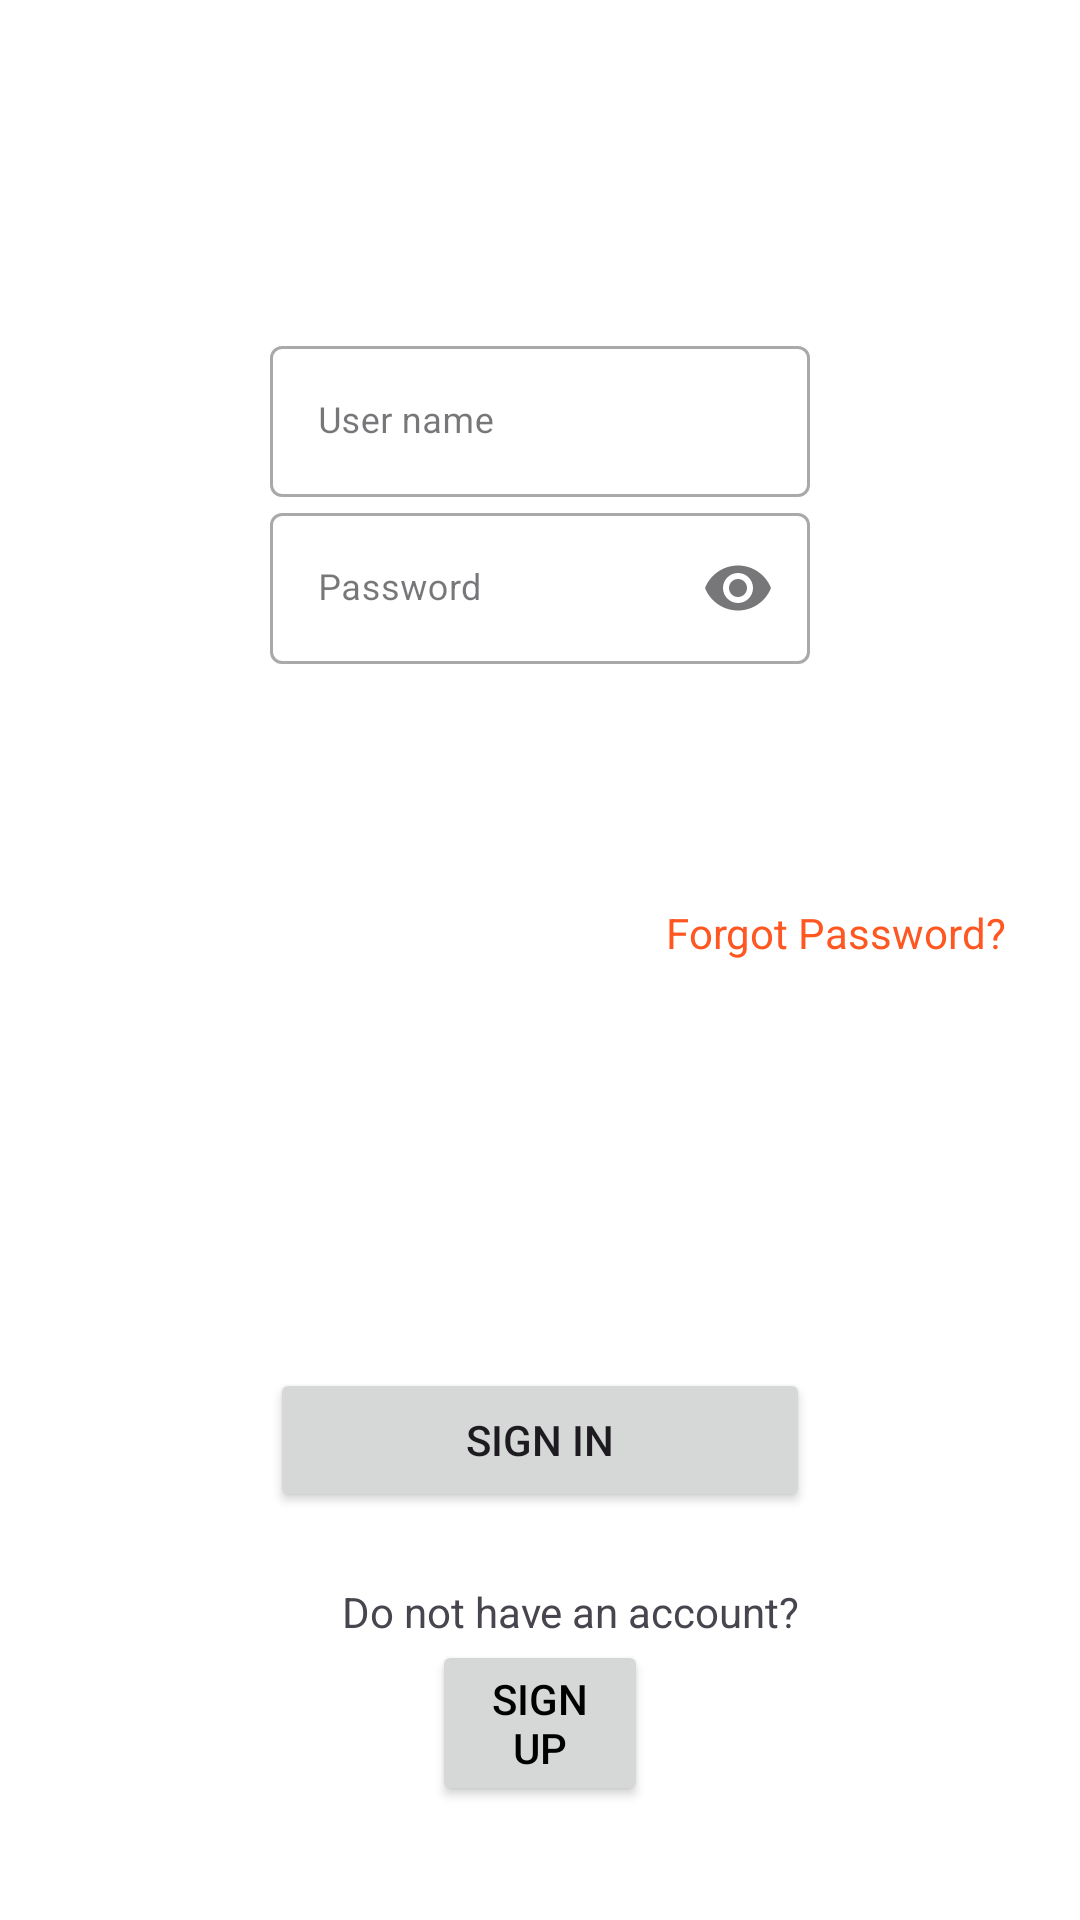

The Android layout XML behind this screen, and the referenced resources:
<!-- AndroidManifest.xml: application theme Theme.TrackerJava -->
<!-- res/layout/fragment_auth.xml -->
<?xml version="1.0" encoding="utf-8"?>
<layout xmlns:android="http://schemas.android.com/apk/res/android"
    xmlns:app="http://schemas.android.com/apk/res-auto"
    xmlns:tools="http://schemas.android.com/tools">

    <data>
        <variable
            name="authViewModel"
            type="com.example.trackerjava.viewModel.AuthViewModel" />
    </data>
    <androidx.constraintlayout.widget.ConstraintLayout
        android:layout_width="match_parent"
        android:layout_height="match_parent"
        android:background="@color/white"
        tools:context=".MainActivity"
        tools:layout_editor_absoluteY="0dp">


        <com.google.android.material.textfield.TextInputLayout
            android:id="@+id/InputNameLayout"
            style="@style/Widget.MaterialComponents.TextInputLayout.OutlinedBox"
            android:layout_width="0dp"
            android:layout_height="wrap_content"
            android:layout_marginTop="110dp"
            app:endIconMode="clear_text"
            app:layout_constraintEnd_toEndOf="parent"
            app:layout_constraintStart_toStartOf="parent"
            app:layout_constraintTop_toTopOf="parent"
            app:layout_constraintWidth_percent="0.5"
            tools:ignore="ExtraText">

            <com.google.android.material.textfield.TextInputEditText
                android:id="@+id/InputNameText"
                android:layout_width="match_parent"
                android:layout_height="wrap_content"
                android:hint="@string/user_name"
                android:inputType="textEmailAddress"
                app:text="@{authViewModel.email}"
                android:textSize="12sp"
                tools:ignore="MissingConstraints" />
        </com.google.android.material.textfield.TextInputLayout>

        <com.google.android.material.textfield.TextInputLayout
            android:id="@+id/InputPasswordLayout"
            style="@style/Widget.MaterialComponents.TextInputLayout.OutlinedBox"
            android:layout_width="0dp"
            android:layout_height="wrap_content"
            app:endIconMode="password_toggle"
            app:layout_constraintEnd_toEndOf="parent"
            app:layout_constraintStart_toStartOf="parent"
            app:layout_constraintTop_toBottomOf="@id/InputNameLayout"
            app:layout_constraintWidth_percent="0.5"
            tools:ignore="ExtraText">

            <com.google.android.material.textfield.TextInputEditText
                android:id="@+id/InputPasswordText"
                android:layout_width="match_parent"
                android:layout_height="wrap_content"
                android:hint="@string/password"
                android:inputType="textPassword"
                android:textSize="12sp"
                app:text="@{authViewModel.password}"
                tools:ignore="MissingConstraints" />
        </com.google.android.material.textfield.TextInputLayout>


        <TextView
            android:id="@+id/forgotPas"
            android:layout_width="wrap_content"
            android:layout_height="wrap_content"
            android:text="@string/Forgot_password"
            android:textColor="@color/orange"
            app:layout_constraintBottom_toBottomOf="parent"
            app:layout_constraintEnd_toEndOf="parent"
            app:layout_constraintHorizontal_bias="0.9"
            app:layout_constraintStart_toStartOf="parent"
            app:layout_constraintTop_toBottomOf="@id/InputPasswordLayout"
            app:layout_constraintVertical_bias="0.2"
            tools:ignore="NotSibling" />

        <Button
            android:id="@+id/SIGN_IN"
            android:layout_width="0dp"
            android:layout_height="wrap_content"
            android:text="@string/sign_in"
            app:layout_constraintBottom_toBottomOf="parent"
            app:layout_constraintEnd_toEndOf="parent"
            app:layout_constraintHorizontal_bias="0.5"
            app:layout_constraintStart_toStartOf="parent"
            app:layout_constraintTop_toBottomOf="@id/forgotPas"
            app:layout_constraintVertical_bias="0.5"
            app:layout_constraintWidth_percent="0.5" />

        <TextView
            android:id="@+id/accaunt"
            android:layout_width="0dp"
            android:layout_height="wrap_content"
            android:layout_marginEnd="30dp"
            android:text="@string/don_t_have_an_account"
            app:layout_constraintBottom_toBottomOf="parent"
            app:layout_constraintEnd_toEndOf="parent"
            app:layout_constraintTop_toBottomOf="@id/SIGN_IN"
            app:layout_constraintVertical_bias="0.2"
            app:layout_constraintWidth_percent="0.6"
            tools:ignore="NotSibling" />

        <Button
            android:id="@+id/sign_up"
            android:layout_width="0dp"
            android:layout_height="wrap_content"
            android:text="@string/sign_up"
            android:textColor="@color/black"
            app:layout_constraintBottom_toBottomOf="parent"
            app:layout_constraintEnd_toEndOf="parent"
            app:layout_constraintStart_toStartOf="parent"
            app:layout_constraintTop_toBottomOf="@id/accaunt"
            app:layout_constraintVertical_bias="0.0"
            app:layout_constraintWidth_percent="0.2"
            tools:ignore="NotSibling" />

    </androidx.constraintlayout.widget.ConstraintLayout>

</layout>
<!-- resources referenced by this layout -->
<resources>
  <color name="black">#FF000000</color>
  <color name="orange">#FF5722</color>
  <color name="white">#FFFFFFFF</color>
  <string name="Forgot_password">Forgot Password?</string>
  <string name="don_t_have_an_account">Do not have an account?</string>
  <string name="password">Password</string>
  <string name="sign_in">SIGN IN</string>
  <string name="sign_up">Sign Up</string>
  <string name="user_name">User name</string>
  <style name="Theme.TrackerJava" parent="Base.Theme.TrackerJava" />
  <style name="Base.Theme.TrackerJava" parent="Theme.Material3.DayNight.NoActionBar">
          
          
      </style>
</resources>
